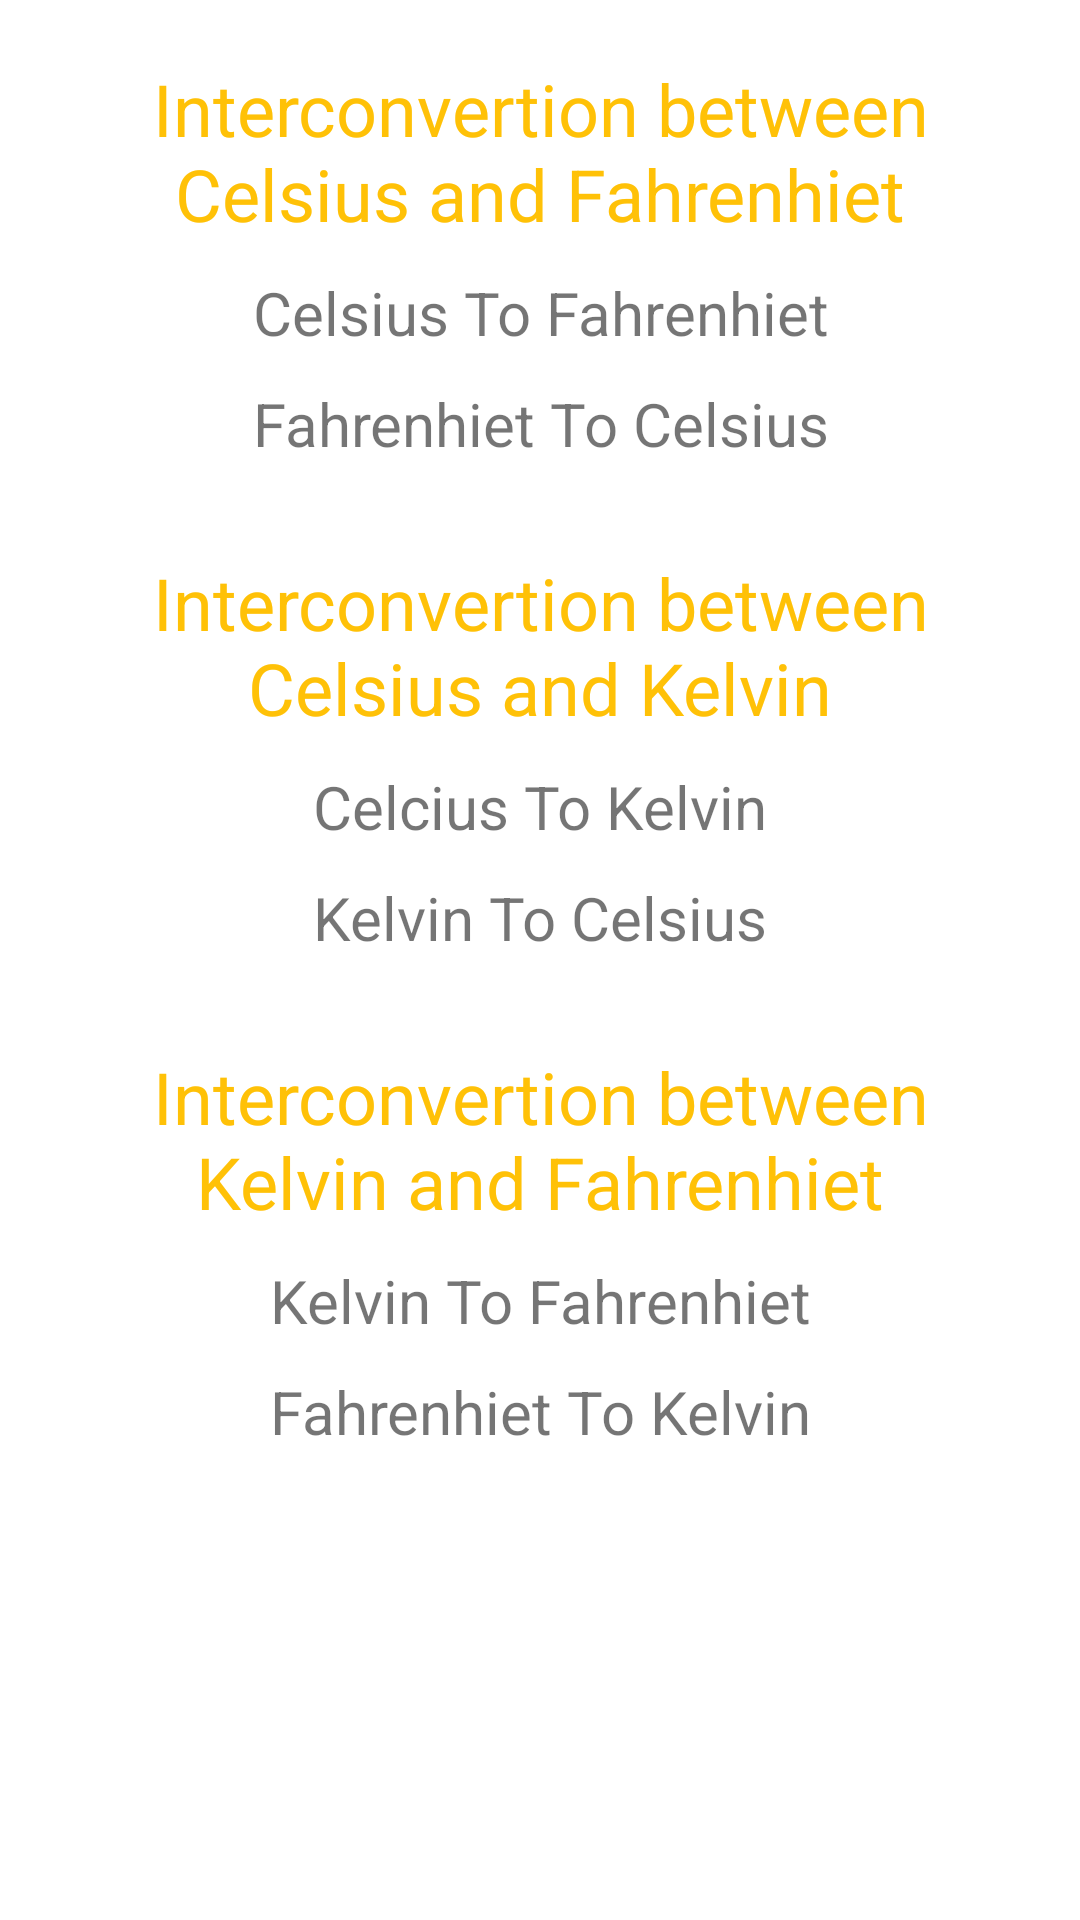

Here is an Android app screen rendered from its layout file. Give the layout XML and the strings, colors and styles it references.
<!-- AndroidManifest.xml: application theme Theme.TempratureConverter -->
<!-- res/layout/activity_temp2.xml -->
<?xml version="1.0" encoding="utf-8"?>
<androidx.constraintlayout.widget.ConstraintLayout xmlns:android="http://schemas.android.com/apk/res/android"
    xmlns:app="http://schemas.android.com/apk/res-auto"
    xmlns:tools="http://schemas.android.com/tools"
    android:layout_width="match_parent"
    android:layout_height="match_parent"
    android:orientation="vertical"
    tools:context=".temp_activity2">

    <ScrollView
        android:id="@+id/scrollView2"
        android:layout_width="0dp"
        android:layout_height="0dp"
        app:layout_constraintBottom_toBottomOf="parent"
        app:layout_constraintEnd_toEndOf="parent"
        app:layout_constraintStart_toStartOf="parent"
        app:layout_constraintTop_toTopOf="parent">

        <LinearLayout
            android:layout_width="match_parent"
            android:layout_height="wrap_content"
            android:orientation="vertical" />
    </ScrollView>

    <LinearLayout
        android:id="@+id/linearLayout"
        android:layout_width="0dp"
        android:layout_height="0dp"
        android:clickable="true"
        android:orientation="vertical"
        app:layout_constraintBottom_toBottomOf="parent"
        app:layout_constraintEnd_toEndOf="parent"
        app:layout_constraintStart_toStartOf="parent"
        app:layout_constraintTop_toTopOf="parent">

        <TextView
            android:id="@+id/tvCF"
            android:layout_width="match_parent"
            android:layout_height="wrap_content"
            android:layout_marginStart="20dp"
            android:layout_marginLeft="20dp"
            android:layout_marginTop="20dp"
            android:layout_marginEnd="20dp"
            android:layout_marginRight="20dp"
            android:clickable="true"
            android:gravity="center_horizontal"
            android:text="Interconvertion between Celsius and Fahrenhiet"
            android:textColor="@color/mainPrimary"
            android:textSize="24sp" />

        <TextView
            android:id="@+id/tvCTF"
            android:layout_width="match_parent"
            android:layout_height="wrap_content"
            android:layout_marginStart="30dp"
            android:layout_marginLeft="30dp"
            android:layout_marginTop="10dp"
            android:layout_marginEnd="30dp"
            android:layout_marginRight="30dp"
            android:clickable="true"
            android:gravity="center_horizontal"
            android:text="Celsius To Fahrenhiet"
            android:textSize="20sp" />

        <TextView
            android:id="@+id/tvFTC"
            android:layout_width="match_parent"
            android:layout_height="wrap_content"
            android:layout_marginStart="30dp"
            android:layout_marginLeft="30dp"
            android:layout_marginTop="10dp"
            android:layout_marginEnd="30dp"
            android:layout_marginRight="30dp"
            android:clickable="true"
            android:gravity="center_horizontal"
            android:text="Fahrenhiet To Celsius"
            android:textSize="20sp" />

        <TextView
            android:id="@+id/tvCK"
            android:layout_width="match_parent"
            android:layout_height="wrap_content"
            android:layout_marginStart="20dp"
            android:layout_marginLeft="20dp"
            android:textColor="@color/mainPrimary"
            android:layout_marginTop="30dp"
            android:layout_marginEnd="20dp"
            android:layout_marginRight="20dp"
            android:clickable="true"
            android:gravity="center_horizontal"
            android:text="Interconvertion between Celsius and Kelvin"
            android:textSize="24sp" />

        <TextView
            android:id="@+id/tvCTK"
            android:layout_width="match_parent"
            android:layout_height="wrap_content"
            android:layout_marginStart="30dp"
            android:layout_marginLeft="30dp"
            android:layout_marginTop="10dp"
            android:layout_marginEnd="30dp"
            android:layout_marginRight="30dp"
            android:clickable="true"
            android:gravity="center_horizontal"
            android:text="Celcius To Kelvin"
            android:textSize="20sp" />

        <TextView
            android:id="@+id/tvKTC"
            android:layout_width="match_parent"
            android:layout_height="wrap_content"
            android:layout_marginStart="30dp"
            android:layout_marginLeft="30dp"
            android:layout_marginTop="10dp"
            android:layout_marginEnd="30dp"
            android:layout_marginRight="30dp"
            android:clickable="true"
            android:gravity="center_horizontal"
            android:text="Kelvin To Celsius"
            android:textSize="20sp" />

        <TextView
            android:id="@+id/tvFK"
            android:layout_width="match_parent"
            android:layout_height="wrap_content"
            android:layout_marginStart="20dp"
            android:layout_marginLeft="20dp"
            android:layout_marginTop="30dp"
            android:textColor="@color/mainPrimary"
            android:layout_marginEnd="20dp"
            android:layout_marginRight="20dp"
            android:clickable="true"
            android:gravity="center_horizontal"
            android:text="Interconvertion between Kelvin and Fahrenhiet"
            android:textSize="24sp" />

        <TextView
            android:id="@+id/tcKTF"
            android:layout_width="match_parent"
            android:layout_height="wrap_content"
            android:layout_marginStart="30dp"
            android:layout_marginLeft="30dp"
            android:layout_marginTop="10dp"
            android:layout_marginEnd="30dp"
            android:layout_marginRight="30dp"
            android:clickable="true"
            android:gravity="center_horizontal"
            android:text="Kelvin To Fahrenhiet"
            android:textSize="20sp" />

        <TextView
            android:id="@+id/tvFTK"
            android:layout_width="match_parent"
            android:layout_height="wrap_content"
            android:layout_marginStart="30dp"
            android:layout_marginLeft="30dp"
            android:layout_marginTop="10dp"
            android:layout_marginEnd="30dp"
            android:layout_marginRight="30dp"
            android:clickable="true"
            android:gravity="center_horizontal"
            android:text="Fahrenhiet To Kelvin"
            android:textSize="20sp" />
    </LinearLayout>
</androidx.constraintlayout.widget.ConstraintLayout>
<!-- resources referenced by this layout -->
<resources>
  <color name="mainPrimary">#FFC107</color>
  <style name="Theme.TempratureConverter" parent="Theme.MaterialComponents.DayNight.DarkActionBar">
          
          <item name="colorPrimary">@color/purple_500</item>
          <item name="colorPrimaryVariant">@color/purple_700</item>
          <item name="colorOnPrimary">@color/white</item>
          
          <item name="colorSecondary">@color/teal_200</item>
          <item name="colorSecondaryVariant">@color/teal_700</item>
          <item name="colorOnSecondary">@color/black</item>
          
          <item name="android:statusBarColor" tools:targetApi="l">?attr/colorPrimaryVariant</item>
          
      </style>
  <color name="purple_500">#FF6200EE</color>
  <color name="purple_700">#FF3700B3</color>
  <color name="white">#FFFFFFFF</color>
  <color name="teal_200">#FF03DAC5</color>
  <color name="teal_700">#FF018786</color>
  <color name="black">#FF000000</color>
</resources>
